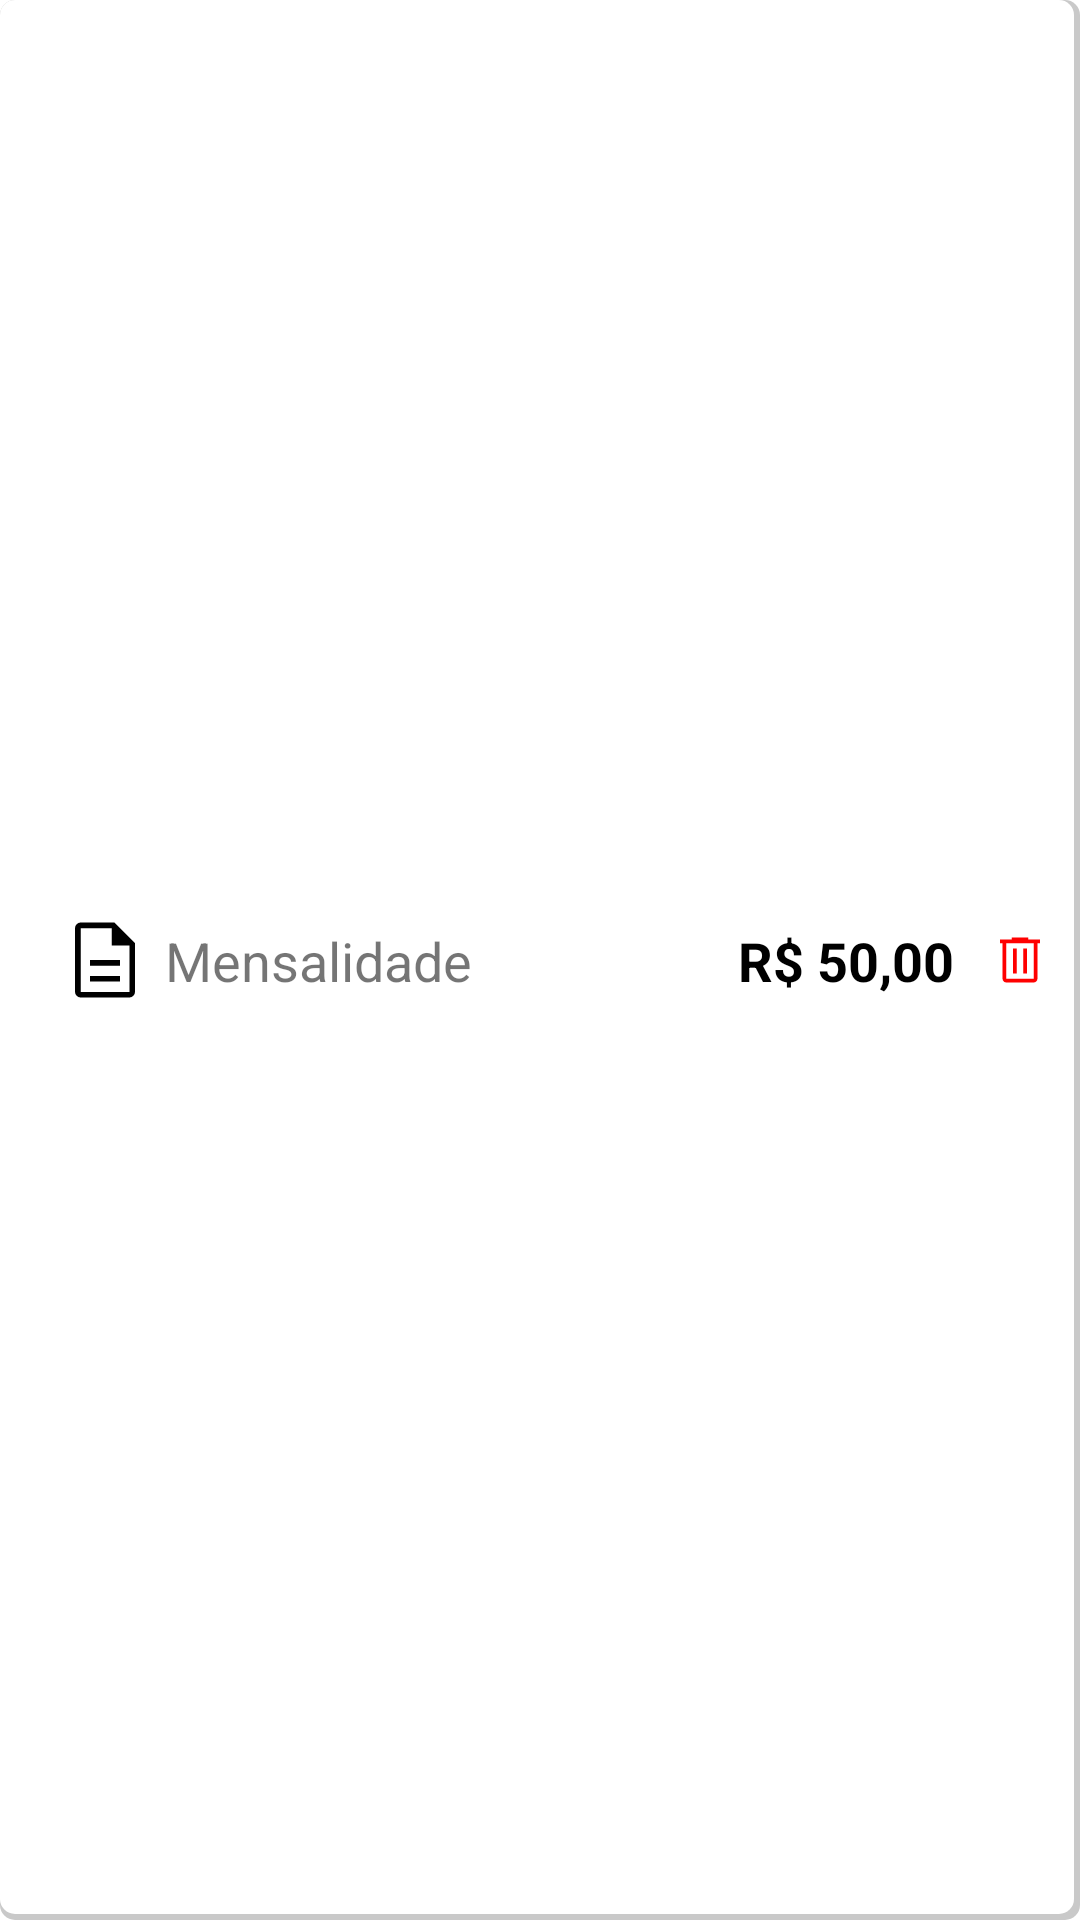

The Android layout XML behind this screen, and the referenced resources:
<!-- AndroidManifest.xml: application theme Theme.ControleDeGastosKotlin -->
<!-- res/layout/card_layout.xml -->
<?xml version="1.0" encoding="utf-8"?>
<LinearLayout xmlns:android="http://schemas.android.com/apk/res/android"
    xmlns:app="http://schemas.android.com/apk/res-auto"
    xmlns:tools="http://schemas.android.com/tools"
    android:id="@+id/card_container"
    android:layout_width="match_parent"
    android:layout_height="50dp"
    android:layout_marginTop="10dp"
    android:layout_marginRight="30dp"
    android:layout_marginLeft="30dp"
    android:layout_marginBottom="10dp"
    >

    <androidx.constraintlayout.widget.ConstraintLayout
        android:layout_width="match_parent"
        android:layout_height="match_parent"
        android:background="@drawable/card_item_background">

        <ImageView
            android:id="@+id/card_img"
            android:layout_width="30dp"
            android:layout_height="30dp"
            android:layout_marginStart="20dp"
            android:src="@drawable/ic_conta"
            app:layout_constraintBottom_toBottomOf="parent"
            app:layout_constraintStart_toStartOf="parent"
            app:layout_constraintTop_toTopOf="parent" />
        <TextView
            android:id="@+id/card_title"
            android:layout_width="wrap_content"
            android:layout_height="wrap_content"
            android:layout_marginStart="5dp"
            android:layout_marginEnd="10dp"
            android:maxWidth="120dp"
            android:text="Mensalidade"
            android:textAlignment="center"
            android:textSize="18sp"
            app:layout_constraintBottom_toBottomOf="parent"
            app:layout_constraintStart_toEndOf="@+id/card_img"
            app:layout_constraintTop_toTopOf="parent" />

        <TextView
            android:id="@+id/card_money"
            android:layout_width="wrap_content"
            android:layout_height="wrap_content"
            android:layout_marginEnd="32dp"
            android:text="R$ 50,00"
            android:textColor="@color/black"
            android:textSize="18sp"
            android:textStyle="bold"
            app:layout_constraintBottom_toBottomOf="parent"
            app:layout_constraintEnd_toEndOf="@+id/btn_delete"
            app:layout_constraintTop_toTopOf="parent" />

        <ImageView
            android:id="@+id/btn_delete"
            android:layout_width="20dp"
            android:layout_height="20dp"
            android:layout_marginRight="10dp"
            android:src="@drawable/ic_delete"
            app:layout_constraintBottom_toBottomOf="parent"
            app:layout_constraintEnd_toEndOf="parent"
            app:layout_constraintTop_toTopOf="parent" />

    </androidx.constraintlayout.widget.ConstraintLayout>



</LinearLayout>
<!-- resources referenced by this layout -->
<resources>
  <color name="black">#FF000000</color>
  <!-- drawable card_item_background (drawable) -->
  <?xml version="1.0" encoding="utf-8"?>
  <layer-list xmlns:android="http://schemas.android.com/apk/res/android">
      <item>
          <shape android:shape="rectangle">
              <solid android:color="#CABBBBBB"/>
              <corners android:radius="5dp" />
          </shape>
      </item>
      <item
          android:left="0dp"
          android:right="2dp"
          android:top="0dp"
          android:bottom="2dp">
          <shape android:shape="rectangle">
              <solid android:color="@android:color/white"/>
              <corners android:radius="5dp" />
          </shape>
      </item>
  </layer-list>
  <!-- drawable ic_conta (drawable) -->
  <vector android:height="30dp" android:viewportHeight="48"
      android:viewportWidth="48" android:width="30dp" xmlns:android="http://schemas.android.com/apk/res/android">
      <path android:fillColor="#FF000000" android:pathData="M15.95,35.5h16.1v-3h-16.1ZM15.95,27h16.1v-3h-16.1ZM11,44q-1.2,0 -2.1,-0.9Q8,42.2 8,41L8,7q0,-1.2 0.9,-2.1Q9.8,4 11,4h18.05L40,14.95L40,41q0,1.2 -0.9,2.1 -0.9,0.9 -2.1,0.9ZM27.55,16.3L27.55,7L11,7v34h26L37,16.3ZM11,7v9.3L11,7v34L11,7Z"/>
  </vector>
  <!-- drawable ic_delete (drawable) -->
  <vector android:height="30dp" android:viewportHeight="48"
      android:viewportWidth="48" android:width="30dp" xmlns:android="http://schemas.android.com/apk/res/android">
      <path android:fillColor="#FF0000" android:pathData="M13.05,42q-1.25,0 -2.125,-0.875T10.05,39L10.05,10.5L8,10.5v-3h9.4L17.4,6h13.2v1.5L40,7.5v3h-2.05L37.95,39q0,1.2 -0.9,2.1 -0.9,0.9 -2.1,0.9ZM34.95,10.5h-21.9L13.05,39h21.9ZM18.35,34.7h3L21.35,14.75h-3ZM26.65,34.7h3L29.65,14.75h-3ZM13.05,10.5L13.05,39Z"/>
  </vector>
  <style name="Theme.ControleDeGastosKotlin" parent="Theme.MaterialComponents.Light.DarkActionBar">
          
          <item name="colorPrimary">@color/color1_blue</item>
          <item name="colorPrimaryVariant">@color/color2_light</item>
          <item name="colorOnPrimary">@color/white</item>
          
          <item name="colorSecondary">@color/color3_dark</item>
          <item name="colorSecondaryVariant">@color/teal_700</item>
          <item name="colorOnSecondary">@color/white</item>
          
          <item name="android:statusBarColor" tools:targetApi="l">?attr/colorPrimary</item>
          
      </style>
  <color name="color1_blue">#2196f3</color>
  <color name="color2_light">#6ec6ff</color>
  <color name="white">#FFFFFFFF</color>
  <color name="color3_dark">#0069c0</color>
  <color name="teal_700">#FF018786</color>
</resources>
